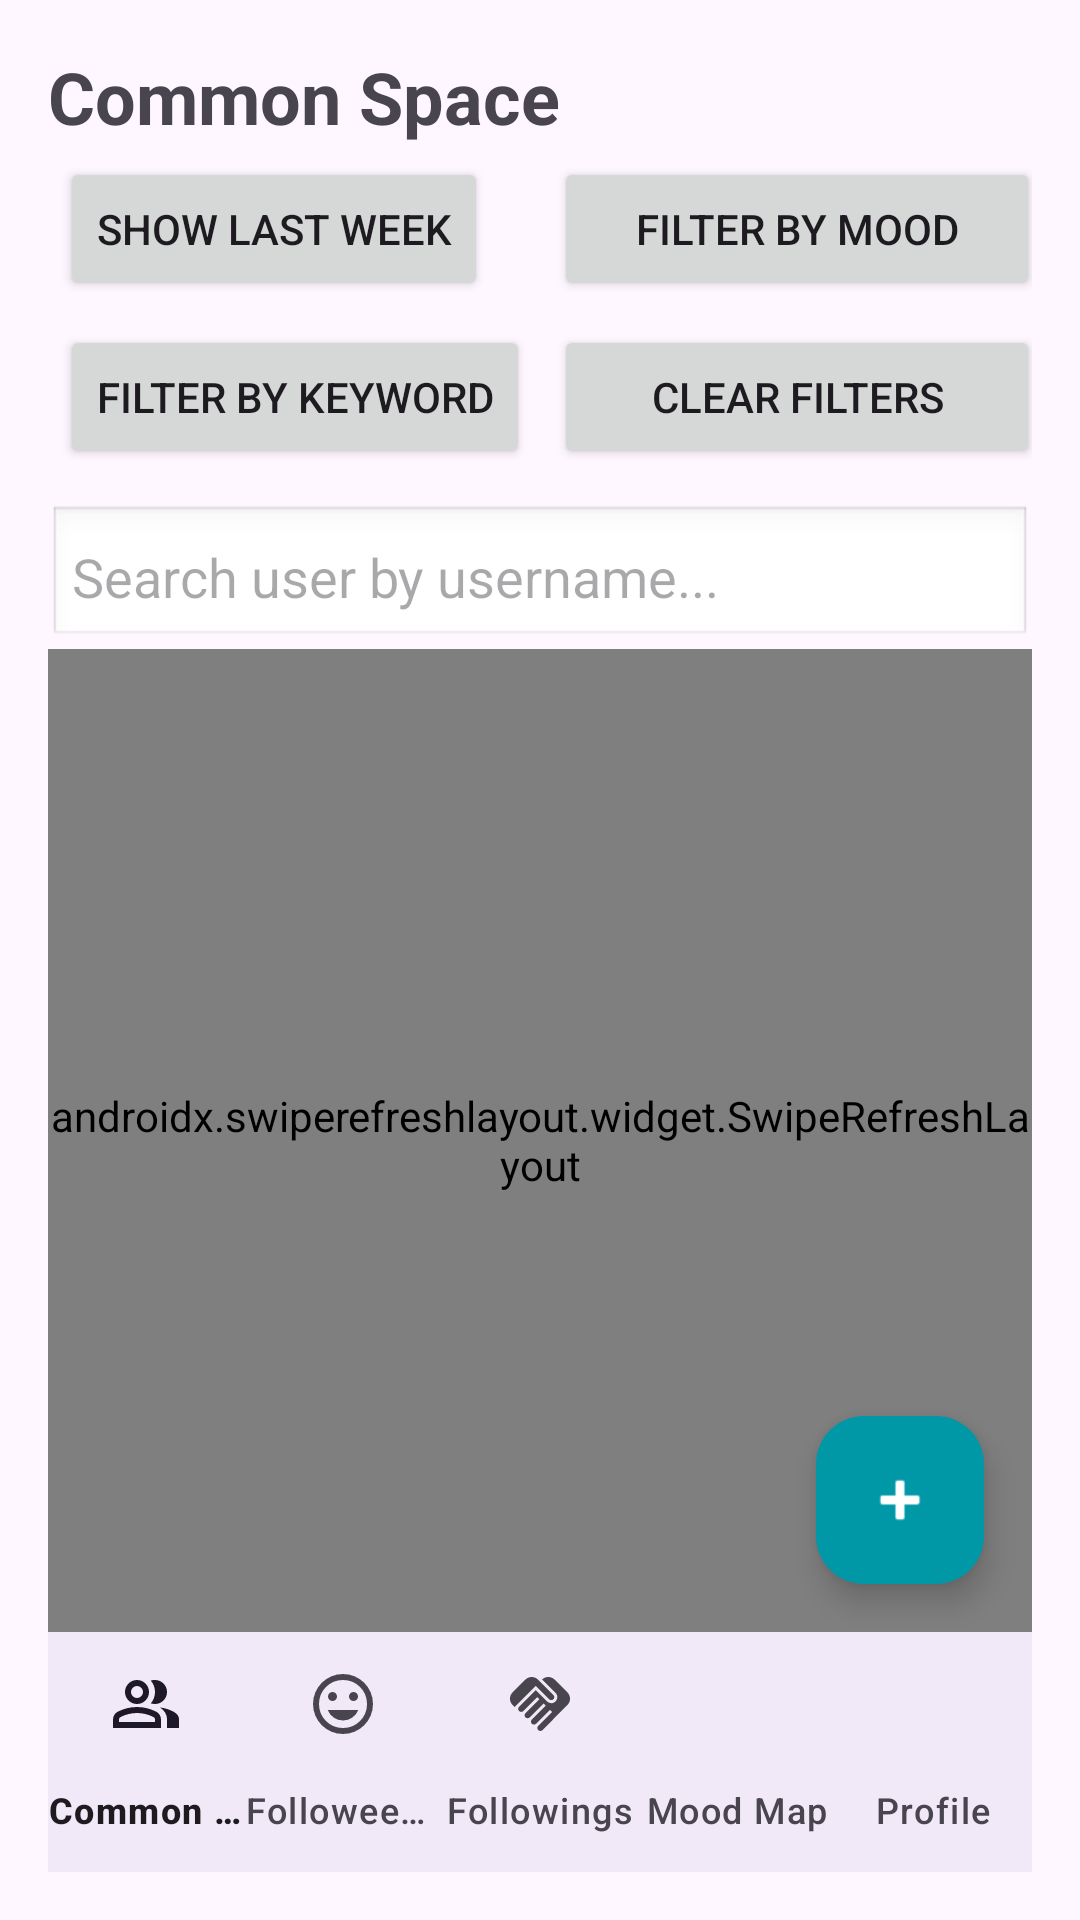

Layout XML and referenced resources for this Android screen:
<!-- AndroidManifest.xml: application theme Theme.Project -->
<!-- res/layout/activity_common_space.xml -->
<?xml version="1.0" encoding="utf-8"?>
<androidx.constraintlayout.widget.ConstraintLayout
    xmlns:android="http://schemas.android.com/apk/res/android"
    xmlns:app="http://schemas.android.com/apk/res-auto"
    xmlns:tools="http://schemas.android.com/tools"
    android:id="@+id/activity_common_space"
    android:layout_width="match_parent"
    android:layout_height="match_parent"
    android:padding="16dp">

    
    <TextView
        android:id="@+id/textCommonSpaceTitle"
        android:layout_width="wrap_content"
        android:layout_height="wrap_content"
        android:text="@string/title_common_space"
        android:textSize="24sp"
        android:textStyle="bold"
        app:layout_constraintTop_toTopOf="parent"
        app:layout_constraintStart_toStartOf="parent"
        android:layout_marginBottom="16dp"/>


    
    <GridLayout
        android:id="@+id/layoutFilters"
        android:layout_width="0dp"
        android:layout_height="wrap_content"
        android:columnCount="2"
        android:rowCount="2"
        android:alignmentMode="alignMargins"
        android:useDefaultMargins="true"
        app:layout_constraintTop_toBottomOf="@+id/textCommonSpaceTitle"
        app:layout_constraintStart_toStartOf="parent"
        app:layout_constraintEnd_toEndOf="parent">

        
        <Button
            android:id="@+id/btnShowLastWeek"
            android:layout_width="wrap_content"
            android:layout_height="wrap_content"
            android:text="@string/btn_show_last_week"/>

        
        <Button
            android:id="@+id/btnFilterByMood"
            android:layout_width="162dp"
            android:layout_height="wrap_content"
            android:text="@string/btn_filter_by_mood" />

        
        <Button
            android:id="@+id/btnFilterByKeyword"
            android:layout_width="wrap_content"
            android:layout_height="wrap_content"
            android:text="@string/btn_filter_by_keyword"/>

        
        <Button
            android:id="@+id/btnClearFilters"
            android:layout_width="162dp"
            android:layout_height="wrap_content"
            android:text="@string/btn_clear_filters" />
    </GridLayout>

    
    <AutoCompleteTextView
        android:id="@+id/editTextSearchUserName"
        android:layout_width="0dp"
        android:layout_height="wrap_content"
        android:hint="Search user by username..."
        android:padding="8dp"
        android:background="@android:drawable/edit_text"
        app:layout_constraintTop_toBottomOf="@+id/layoutFilters"
        app:layout_constraintStart_toStartOf="parent"
        app:layout_constraintEnd_toEndOf="parent"
        android:layout_marginTop="8dp"/>

    <androidx.swiperefreshlayout.widget.SwipeRefreshLayout
        android:id="@+id/swipeRefreshLayout"
        android:layout_width="0dp"
        android:layout_height="0dp"
        app:layout_constraintTop_toBottomOf="@id/editTextSearchUserName"
        app:layout_constraintBottom_toTopOf="@id/bottomNavigation"
        app:layout_constraintStart_toStartOf="parent"
        app:layout_constraintEnd_toEndOf="parent">

        <androidx.recyclerview.widget.RecyclerView
            android:id="@+id/recyclerCommonSpace"
            android:layout_width="match_parent"
            android:layout_height="match_parent"
            android:paddingBottom="16dp"
            android:clipToPadding="false"
            tools:listitem="@layout/item_mood"/>
    </androidx.swiperefreshlayout.widget.SwipeRefreshLayout>


    
    <com.google.android.material.bottomnavigation.BottomNavigationView
        android:id="@+id/bottomNavigation"
        android:layout_width="match_parent"
        android:layout_height="wrap_content"
        android:background="?android:attr/windowBackground"
        app:menu="@menu/menu_bottom_navigation"
        app:labelVisibilityMode="labeled"
        app:itemHorizontalTranslationEnabled="false"
        app:layout_constraintBottom_toBottomOf="parent"/>

    
    <com.google.android.material.floatingactionbutton.FloatingActionButton
        android:id="@+id/fab_add_mood"
        android:layout_width="wrap_content"
        android:layout_height="wrap_content"
        android:layout_marginEnd="16dp"
        android:layout_marginBottom="16dp"
        android:contentDescription="Add Mood"
        android:src="@android:drawable/ic_input_add"
        app:backgroundTint="#0097A7"
        app:layout_constraintBottom_toTopOf="@id/bottomNavigation"
        app:layout_constraintEnd_toEndOf="parent"
        app:tint="@android:color/white" />

</androidx.constraintlayout.widget.ConstraintLayout>
<!-- res/layout/item_mood.xml (included above) -->
<?xml version="1.0" encoding="utf-8"?>
<androidx.constraintlayout.widget.ConstraintLayout xmlns:android="http://schemas.android.com/apk/res/android"
    xmlns:app="http://schemas.android.com/apk/res-auto"
    xmlns:tools="http://schemas.android.com/tools"
    android:layout_width="match_parent"
    android:layout_height="wrap_content"
    android:padding="12dp">

   <ImageView
        android:id="@+id/emoticon"
        android:layout_width="24dp"
        android:layout_height="24dp"
        app:layout_constraintStart_toStartOf="parent"
        app:layout_constraintTop_toTopOf="parent"
        android:layout_marginEnd="8dp" />

    <TextView
        android:id="@+id/emotion"
        android:layout_width="0dp"
        android:layout_height="wrap_content"
        android:text="@string/dialog_filter_mood_happy"
        android:textSize="16sp"
        android:layout_marginEnd="8dp"
        app:layout_constraintStart_toEndOf="@id/emoticon"
        app:layout_constraintTop_toTopOf="@id/emoticon"
        app:layout_constraintEnd_toStartOf="@+id/btnDetails" />

   <TextView
        android:id="@+id/date"
        android:layout_width="wrap_content"
        android:layout_height="wrap_content"
        android:text="2023-03-02"
        android:textSize="14sp"
        android:textColor="@android:color/darker_gray"
        app:layout_constraintStart_toStartOf="parent"
        app:layout_constraintTop_toBottomOf="@id/emotion" />

   <TextView
        android:id="@+id/reason"
        android:layout_width="wrap_content"
        android:layout_height="wrap_content"
        android:text="Reason .........."
        android:textSize="14sp"
        android:textColor="@android:color/holo_blue_dark"
        app:layout_constraintStart_toStartOf="parent"
        app:layout_constraintTop_toBottomOf="@id/date" />

    <TextView
        android:id="@+id/postedBy"
        android:layout_width="wrap_content"
        android:layout_height="wrap_content"
        android:text="posted by:"
        android:textSize="14sp"
        android:textColor="@android:color/holo_green_dark"
        app:layout_constraintStart_toStartOf="parent"
        app:layout_constraintTop_toBottomOf="@id/reason" />
   <TextView
        android:id="@+id/location"
        android:layout_width="wrap_content"
        android:layout_height="wrap_content"
        android:text="Location"
        android:textSize="14sp"
        android:textColor="@android:color/holo_purple"
        app:layout_constraintStart_toStartOf="parent"
        app:layout_constraintTop_toBottomOf="@id/postedBy" />


    <Button
        android:id="@+id/btnDetails"
        android:layout_width="wrap_content"
        android:layout_height="wrap_content"
        android:text="Details"
        app:layout_constraintTop_toBottomOf="@id/imageView"
        app:layout_constraintEnd_toEndOf="@id/imageView"
        android:layout_marginTop="4dp"/>

    <ImageView
        android:id="@+id/imageView"
        android:layout_width="100dp"
        android:layout_height="100dp"
        android:layout_marginStart="8dp"
        android:layout_marginEnd="8dp"
        android:scaleType="centerCrop"
        android:contentDescription="Image"
        app:layout_constraintTop_toTopOf="parent"
        app:layout_constraintEnd_toEndOf="parent"
        />



</androidx.constraintlayout.widget.ConstraintLayout>
<!-- resources referenced by this layout -->
<resources>
  <string name="btn_clear_filters">Clear Filters</string>
  <string name="btn_filter_by_keyword">Filter by Keyword</string>
  <string name="btn_filter_by_mood">Filter by Mood</string>
  <string name="btn_show_last_week">Show Last Week</string>
  <string name="dialog_filter_mood_happy">😊 Happy</string>
  <string name="title_common_space">Common Space</string>
  <style name="Theme.Project" parent="Base.Theme.Project" />
  <style name="Base.Theme.Project" parent="Theme.Material3.DayNight.NoActionBar">
          
          
      </style>
</resources>
